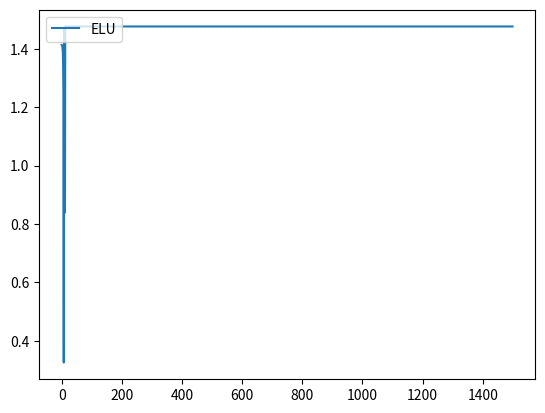

Recreate this plot in Python.
import numpy as np
import matplotlib.pyplot as plt
import copy


class NN():
    def __init__(self, shape):
        self.shape = shape
        self.size = len(self.shape)
        self.lr = 0.01
        self.active = self.ReLU
        self.end = self.sigmoid
        self.optimizer = self.sgd
        self.params = {}
        self.costs = []
        #np.random.seed(99)

        for i in range(1, self.size + 1):
            self.params[f"L{i}"] = self.shape[i - 1]

        for i in range(1, self.size):
            self.params[f"l{i}_m"] = 0
            self.params[f"l{i}_v"] = 0
        self.t = 0

        self.initialize()
        self.initialize(True)

    def initialize(self, save=False):
        if save == False:
            for i in range(1, self.size):
                self.params[f"W{i}"] = np.random.randn(self.params[f"L{i}"],
                                                       self.params[f"L{i+1}"])
                self.params[f"b{i}"] = np.random.randn(1,
                                                       self.params[f"L{i+1}"])
        else:
            #self.archive = self.params.copy()
            self.archive = copy.deepcopy(self.params)

    def reset(self):
        #self.params = self.archive.copy()
        self.params = copy.deepcopy(self.archive)
        self.costs = []

    def sigmoid(self, x, derivative=False):
        if derivative == False:
            return 1.0 / (1.0 + np.exp(-x))
        else:
            return x * (1.0 - x)

    def ReLU(self, inputs, derivative=False):
        if derivative == False:
            return np.maximum(0, inputs)
        elif derivative == True:
            inputs[inputs <= 0] = 0
            inputs[inputs > 0] = 1
            return inputs

    def tanh(self, x, derivative=False):
        if derivative == False:
            t = (np.exp(x) - np.exp(-x)) / (np.exp(x) + np.exp(-x))
            return t
        dt = 1 - x**2
        return dt

    def ELU(self, inputs, derivative=False):
        if derivative == False:
            return np.where(inputs > 0, inputs, np.exp(inputs) - 1)
        elif derivative == True:
            return np.where(inputs > 0, 1, np.exp(inputs))

    def sgd(self):
        for i in reversed(range(1, self.size)):
            self.params[f"W{i}"] += (np.dot(self.params[f"a{i-1}"].T,
                                            self.params[f"d{i}"]))
            self.params[f"b{i}"] += (np.sum(self.params[f"d{i}"], axis=0))

    def adam(self, decay_rate_1=.9, decay_rate_2=.99, epsilon=10e-8):
        for i in reversed(range(1, self.size)):
            self.params[f"Wd{i}"] = (np.dot(self.params[f"a{i-1}"].T,
                                            self.params[f"d{i}"]))

        self.t += 1  # Increment Time Step

        # Computing 1st and 2nd moment for each layer
        for i in reversed(range(1, self.size)):
            self.params[f"l{i}_m"] = self.params[f"l{i}_m"] * decay_rate_1 + (
                1 - decay_rate_1) * self.params[f"Wd{i}"]
            self.params[f"l{i}_v"] = self.params[f"l{i}_v"] * decay_rate_2 + (
                1 - decay_rate_2) * (self.params[f"Wd{i}"]**2)

        for i in reversed(range(1, self.size)):
            self.params[f"l{i}_m_corrected"] = self.params[f"l{i}_m"] / (
                1 - (decay_rate_1**self.t))
            self.params[f"l{i}_v_corrected"] = self.params[f"l{i}_v"] / (
                1 - (decay_rate_2**self.t))

        for i in reversed(range(1, self.size)):
            self.params[f"w{i}_update"] = self.params[f"l{i}_m_corrected"] / (
                np.sqrt(self.params[f"l{i}_v_corrected"]) + epsilon)

        for i in reversed(range(1, self.size)):
            self.params[f"W{i}"] += self.lr * self.params[f"w{i}_update"]

        for i in reversed(range(1, self.size)):
            self.params[f"b{i}"] = self.params[f"b{i}"] + (
                self.lr * (np.sum(self.params[f"d{i}"], axis=0)))

    def forward(self, x):
        self.params["a0"] = x
        for i in range(1, self.size - 1):
            self.params[f"z{i}"] = np.dot(
                self.params[f"a{i-1}"],
                self.params[f"W{i}"]) + self.params[f"b{i}"]
            self.params[f"a{i}"] = self.active(self.params[f"z{i}"])

        self.params[f"z{self.size-1}"] = np.dot(
            self.params[f"a{self.size-2}"],
            self.params[f"W{self.size-1}"]) + self.params[f"b{self.size-1}"]
        self.params[f"a{self.size-1}"] = self.end(
            self.params[f"z{self.size-1}"])

        return self.params[f"a{self.size-1}"]

    def backward(self, x, y):
        cost = np.sum((y - self.params[f"a{self.size-1}"])**2) / len(y)
        self.costs.append(cost)
        self.params[f"d{self.size-1}"] = (
            y - self.params[f"a{self.size-1}"]) * self.end(
                self.params[f"a{self.size-1}"], True)

        for i in reversed(range(1, self.size - 1)):
            self.params[f"d{i}"] = self.params[f"d{i+1}"].dot(
                self.params[f"W{i+1}"].T) * self.active(
                    self.params[f"a{i}"], True)

        self.optimizer()

x = np.random.uniform(0,2*np.pi,[100,1])
y = np.sin(x)

nn = NN([1,2,10,5,1])
nn.active = nn.tanh
nn.end = nn.tanh
nn.optimizer = nn.adam
for i in range(1500):
    nn.forward(x)
    nn.backward(x, y)
plt.plot(nn.costs, label="ELU")
x = np.random.uniform(0,2*np.pi,[10,1])
y = np.sin(x)
print(nn.forward(x))
print(y)
print(np.sum((y - nn.params[f"a{nn.size-1}"])**2) / len(y))
plt.legend(loc="upper left")
plt.show()
